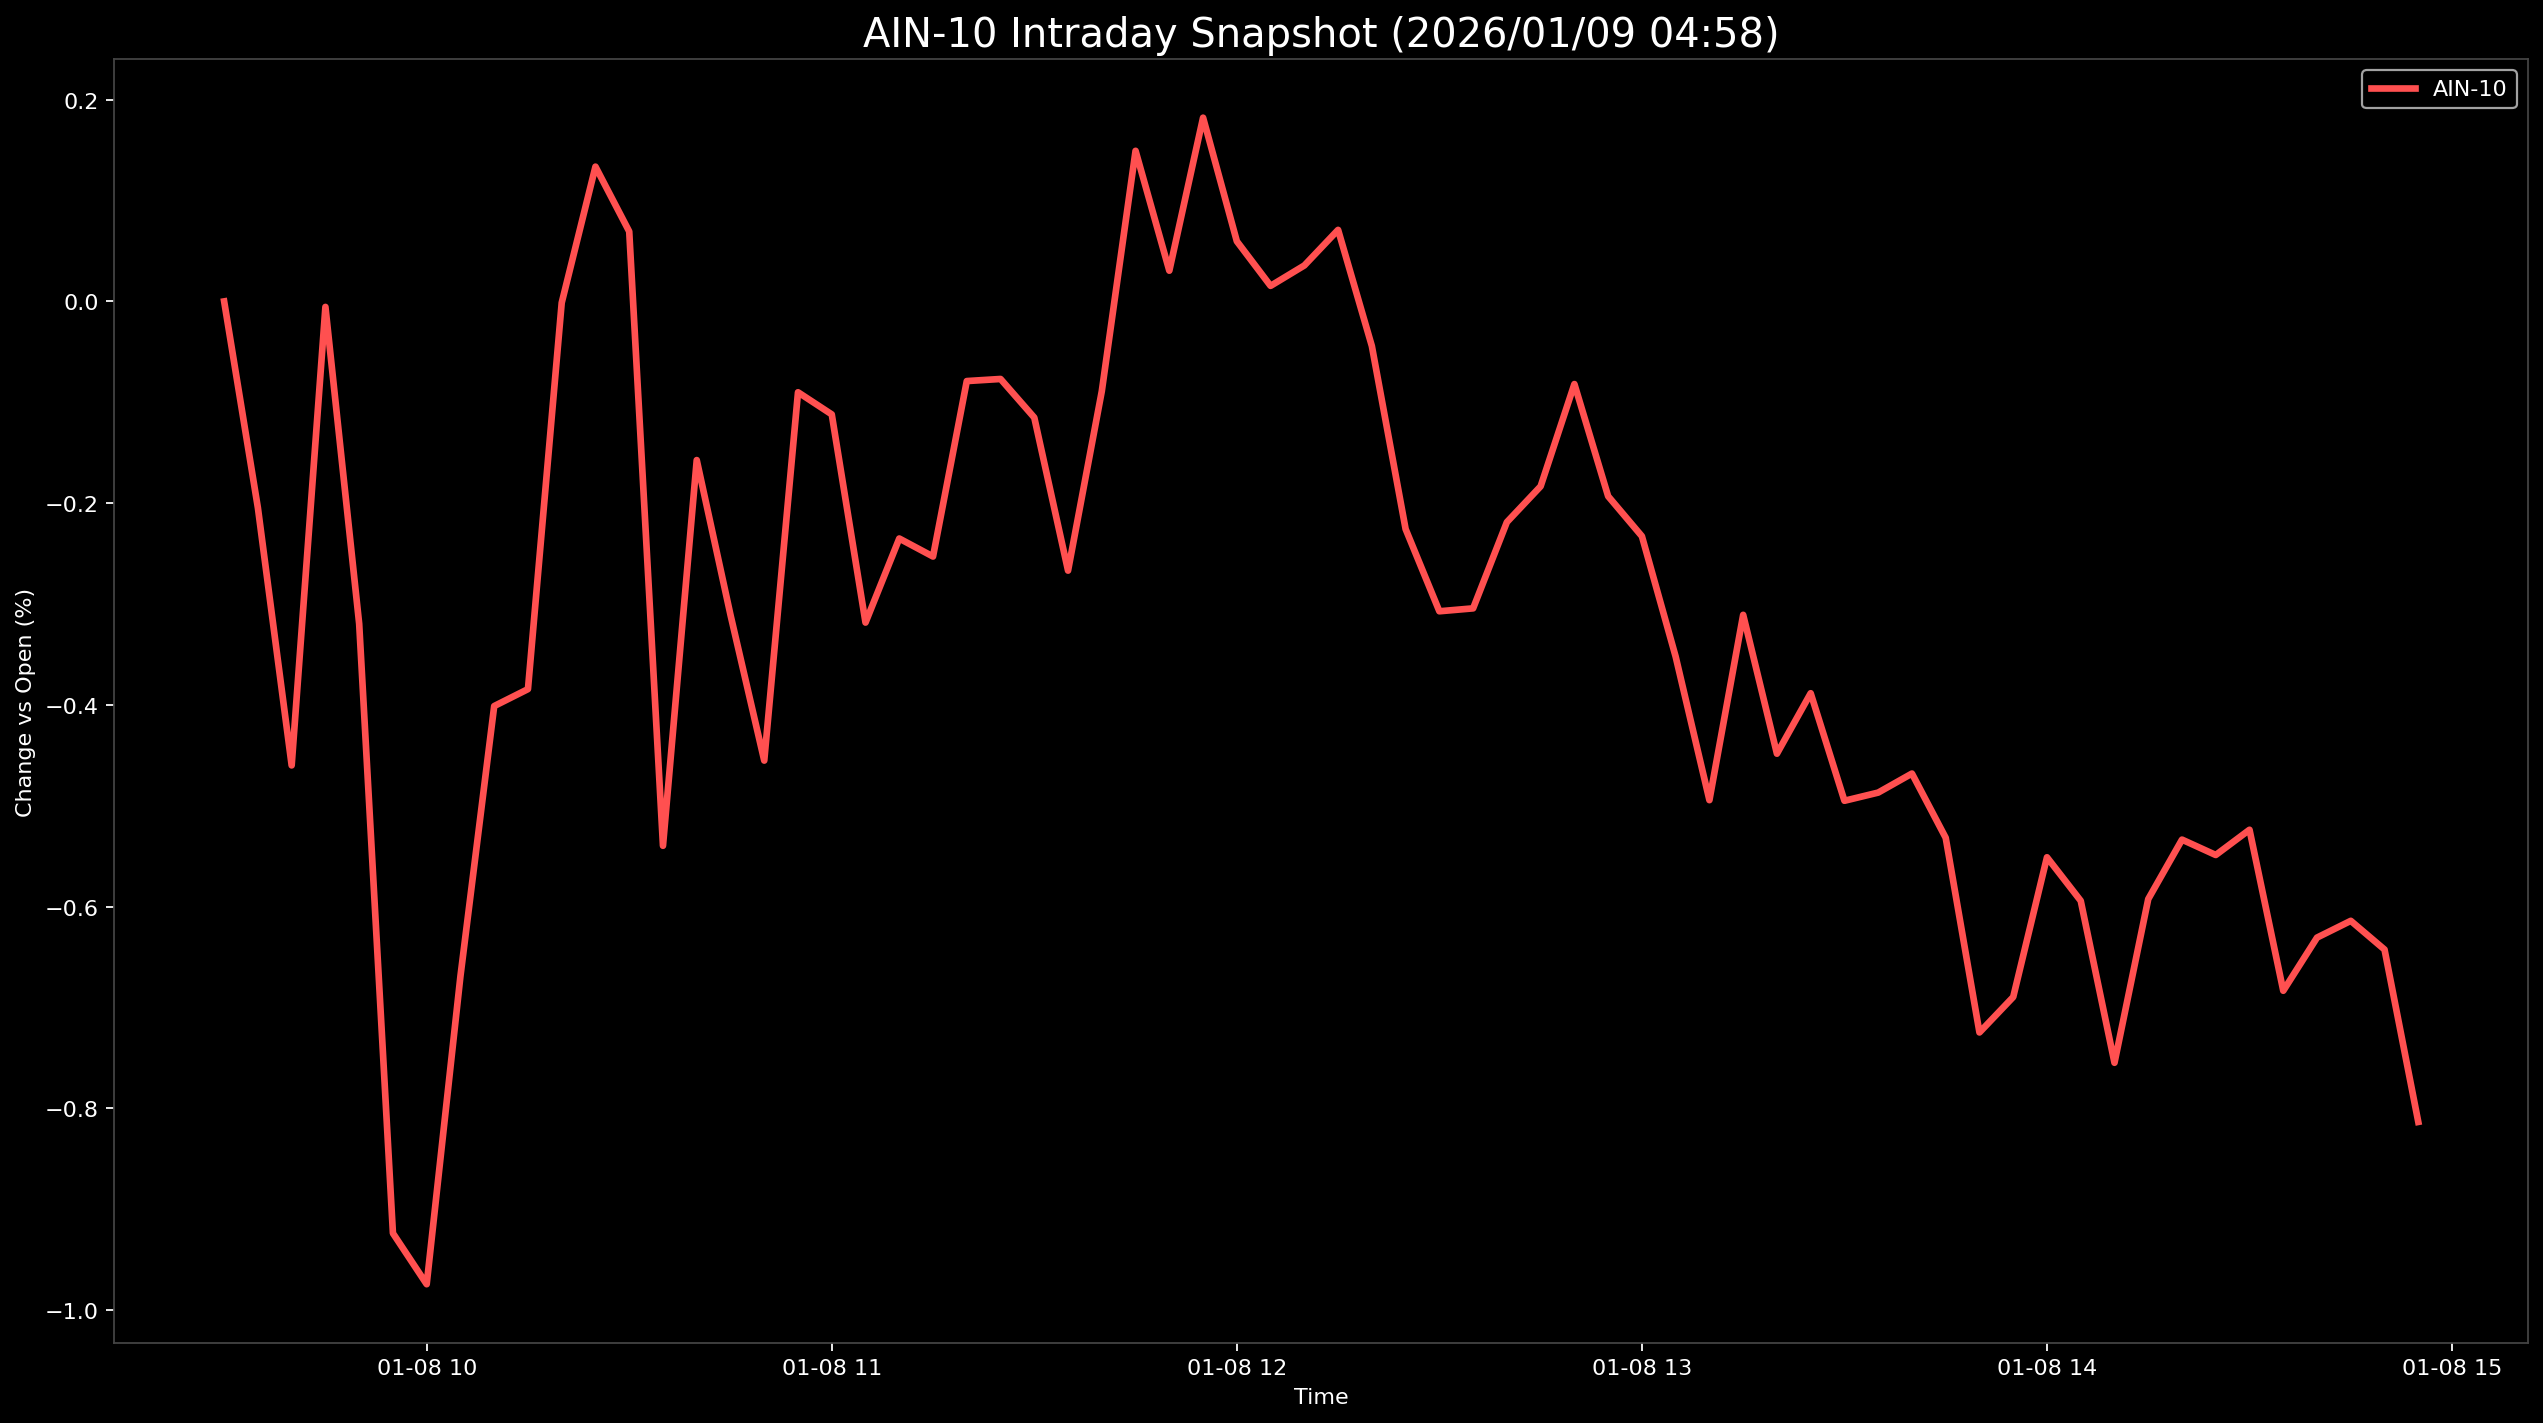

Source data for this figure (header and first rows):
Datetime, AIN-10
2026-01-08 09:30:00, 0.0
2026-01-08 09:35:00, -0.2047
2026-01-08 09:40:00, -0.46
2026-01-08 09:45:00, -0.005481
2026-01-08 09:50:00, -0.3196
2026-01-08 09:55:00, -0.9238
2026-01-08 10:00:00, -0.9743
2026-01-08 10:05:00, -0.6689
2026-01-08 10:10:00, -0.4012
2026-01-08 10:15:00, -0.3844
2026-01-08 10:20:00, -0.001381
2026-01-08 10:25:00, 0.1336
2026-01-08 10:30:00, 0.0693
2026-01-08 10:35:00, -0.5397
2026-01-08 10:40:00, -0.1573
2026-01-08 10:45:00, -0.3108
2026-01-08 10:50:00, -0.4552
2026-01-08 10:55:00, -0.09007
2026-01-08 11:00:00, -0.112
2026-01-08 11:05:00, -0.3184
2026-01-08 11:10:00, -0.2351
2026-01-08 11:15:00, -0.2529
2026-01-08 11:20:00, -0.07899
2026-01-08 11:25:00, -0.07691
2026-01-08 11:30:00, -0.1152
2026-01-08 11:35:00, -0.2669
2026-01-08 11:40:00, -0.08898
2026-01-08 11:45:00, 0.1492
2026-01-08 11:50:00, 0.03041
2026-01-08 11:55:00, 0.1821
2026-01-08 12:00:00, 0.05961
2026-01-08 12:05:00, 0.01539
2026-01-08 12:10:00, 0.03561
2026-01-08 12:15:00, 0.07089
2026-01-08 12:20:00, -0.04428
2026-01-08 12:25:00, -0.2257
2026-01-08 12:30:00, -0.3072
2026-01-08 12:35:00, -0.3043
2026-01-08 12:40:00, -0.2188
2026-01-08 12:45:00, -0.1833
2026-01-08 12:50:00, -0.08195
2026-01-08 12:55:00, -0.1932
2026-01-08 13:00:00, -0.2328
2026-01-08 13:05:00, -0.3522
2026-01-08 13:10:00, -0.4944
2026-01-08 13:15:00, -0.3107
2026-01-08 13:20:00, -0.4484
2026-01-08 13:25:00, -0.3884
2026-01-08 13:30:00, -0.495
2026-01-08 13:35:00, -0.4869
2026-01-08 13:40:00, -0.4681
2026-01-08 13:45:00, -0.5318
2026-01-08 13:50:00, -0.7247
2026-01-08 13:55:00, -0.6896
2026-01-08 14:00:00, -0.5511
2026-01-08 14:05:00, -0.5942
2026-01-08 14:10:00, -0.7548
2026-01-08 14:15:00, -0.5925
2026-01-08 14:20:00, -0.5335
2026-01-08 14:25:00, -0.5488
... 6 more rows
